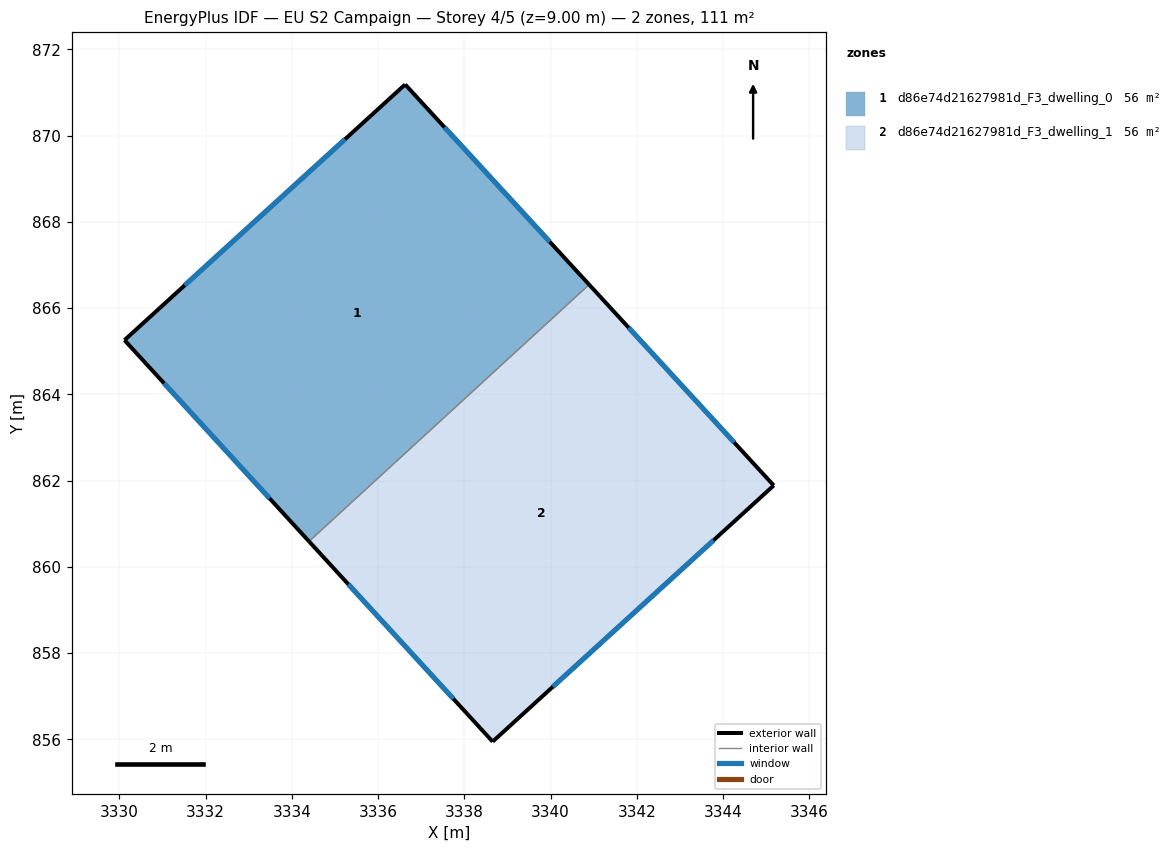
=== STOREY PLAN SPEC (per zone: floor XY polygon, exterior-wall plan segments, windows/doors) ===
zone 1: d86e74d21627981d_F3_dwelling_0  (55.6 m²)
  floor: (3336.63, 871.18) (3340.89, 866.54) (3334.40, 860.59) (3330.12, 865.25)
  exterior wall: (3336.63, 871.18) – (3330.12, 865.25)  [8.8 m]
    window: (3335.23, 869.91) – (3331.51, 866.52)  [8.6 m²]
  exterior wall: (3340.89, 866.54) – (3336.63, 871.18)  [6.3 m]
    window: (3339.98, 867.54) – (3337.54, 870.19)  [6.2 m²]
  exterior wall: (3330.12, 865.25) – (3334.40, 860.59)  [6.3 m]
    window: (3331.04, 864.26) – (3333.48, 861.59)  [6.2 m²]
  interior walls: 1
zone 2: d86e74d21627981d_F3_dwelling_1  (55.7 m²)
  floor: (3340.89, 866.54) (3345.17, 861.88) (3338.66, 855.95) (3334.40, 860.59)
  exterior wall: (3345.17, 861.88) – (3340.89, 866.54)  [6.3 m]
    window: (3344.26, 862.88) – (3341.81, 865.55)  [6.2 m²]
  exterior wall: (3338.66, 855.95) – (3345.17, 861.88)  [8.8 m]
    window: (3340.05, 857.22) – (3343.78, 860.61)  [8.6 m²]
  exterior wall: (3334.40, 860.59) – (3338.66, 855.95)  [6.3 m]
    window: (3335.31, 859.59) – (3337.74, 856.94)  [6.2 m²]
  interior walls: 1

=== DERIVED (storey summary) ===
Building: EU S2 Campaign
Storey: 4 of 5  (floor level z = 9.00 m)
Storey gross floor area: 111.3 m²
Zones on this storey: 2
  - d86e74d21627981d_F3_dwelling_0: floor 55.6 m²; exterior wall 21.4 m (64.3 m²); 3 window(s) 21.0 m²; WWR 32.7%
  - d86e74d21627981d_F3_dwelling_1: floor 55.7 m²; exterior wall 21.4 m (64.3 m²); 3 window(s) 21.0 m²; WWR 32.7%
Zone adjacency (shared interzone walls):
  - d86e74d21627981d_F3_dwelling_0 ↔ d86e74d21627981d_F3_dwelling_1